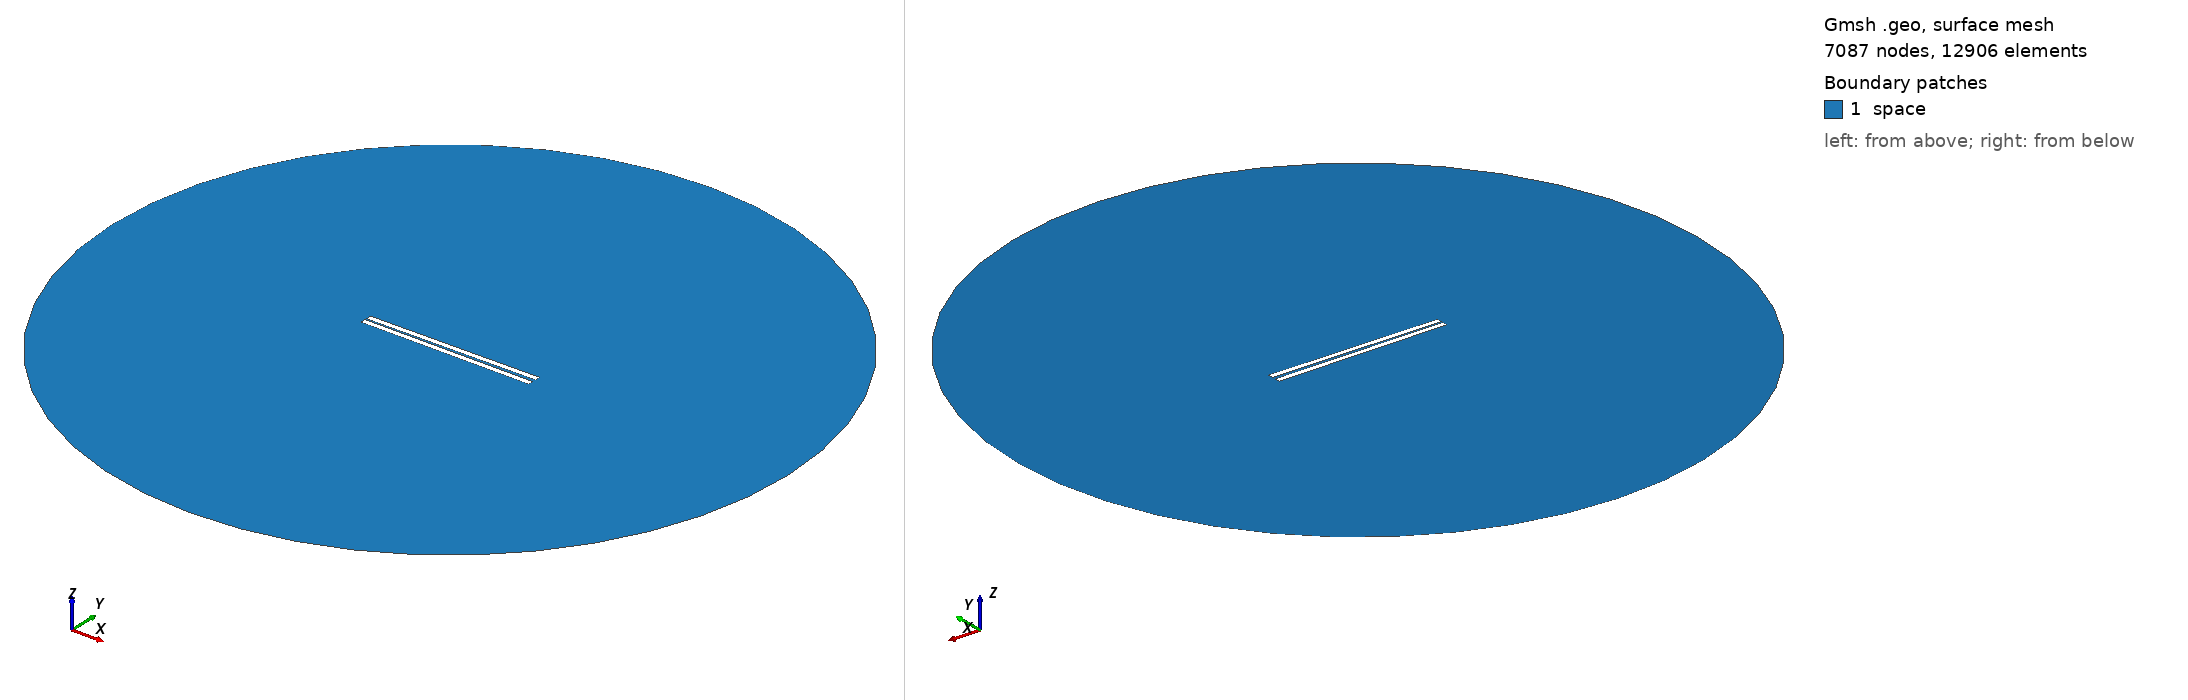

Gmsh geometry script, surface-meshed: 7087 nodes, 12906 surface elements. Boundary patches (legend numbers): 1 space. Left view from above one corner, right view from below the opposite corner. Legend entries are the model's physical surfaces. The drawing asked Gmsh for element sizes between 1% and 20% of the model's largest extent; the script's own settings can give other sizes.

=== 503.geo (drawn) ===
// Set the geometry kernel
SetFactory("OpenCASCADE");

//---------------------------------------
// Rectangles
//---------------------------------------

// Rectangle 1 (top)
Point(1) = {-49.62222222222222, 0.75, 0, 1.0};
Point(2) = {49.62222222222222, 0.75, 0, 1.0};
Point(3) = {49.62222222222222, 3.9944444444444445, 0, 1.0};
Point(4) = {-49.62222222222222, 3.9944444444444445, 0, 1.0};

Line(1) = {1, 2};
Line(2) = {2, 3};
Line(3) = {3, 4};
Line(4) = {4, 1};

Line Loop(1) = {1, 2, 3, 4};
Plane Surface(1) = {1};

Rotate { {0, 0, 1}, {0,  0.75,  0}, 0.01 } {
  Surface{1};
}

// Rectangle 2 (bottom)
Point(5) = {-49.62222222222222, -0.75, 0, 1.0};
Point(6) = {49.62222222222222, -0.75, 0, 1.0};
Point(7) = {49.62222222222222, -3.9944444444444445, 0, 1.0};
Point(8) = {-49.62222222222222, -3.9944444444444445, 0, 1.0};

Line(5) = {5, 6};
Line(6) = {6, 7};
Line(7) = {7, 8};
Line(8) = {8, 5};

Line Loop(2) = {5, 6, 7, 8};
Plane Surface(2) = {2}; 


//---------------------------------------
// Circle
//---------------------------------------

// Define points
Point(9) = {0, 0, 0};        // Center
Point(10) = {200, 0, 0};     // Start point
Point(11) = {0, 200, 0};     // 90 degrees
Point(12) = {-200, 0, 0};    // 180 degrees
Point(13) = {0, -200, 0};    // 270 degrees

// Define circle arcs (each needs start, center, end)
Circle(9) = {10, 9, 11};
Circle(10) = {11, 9, 12};
Circle(11) = {12, 9, 13};
Circle(12) = {13, 9, 10};

// Define curve loop and surface if needed
Curve Loop(3) = {9, 10, 11, 12};
Surface(3) = {3};

//---------------------------------------
// Define Physical Groups
//---------------------------------------                

//--- Physical Curves
// Physical groups for boundaries
Physical Line("force_segment", 10) = {1};
Physical Line("upper_plate", 11) = {2, 3, 4};
Physical Line("lower_plate", 12) = {5, 6, 7, 8};
Physical Line("boundary", 20) = {9, 10, 11, 12};

// Subtract Rectangles from Circle
BooleanDifference{ Surface{3}; Delete; }{ Surface{1}; Surface{2}; Delete; }
//--- Physical Surfaces
Physical Surface("space", 30) = {3};


//---------------------------------------
// Fine mesh near the plates
//--------------------------------------- 

// Define a distance field for mesh refinement
Field[1] = Distance;
Field[1].CurvesList = {1, 2, 3, 4, 5, 6, 7, 8};  // Rectangle curves
Field[1].NumPointsPerCurve = 200;

c = 0.3;
// Define threshold field to control mesh size based on distance to attractor
Field[2] = Threshold;
Field[2].IField = 1;
Field[2].LcMin = c; // Minimum element size near the attractor
Field[2].LcMax = 100*c;  // Maximum element size away from the attractor
Field[2].DistMin = 0.01;
Field[2].DistMax = 40;

Background Field = 2;

//---------------------------------------
// 6. Generate the Mesh
//---------------------------------------
Mesh 2;  // 2D mesh generation
